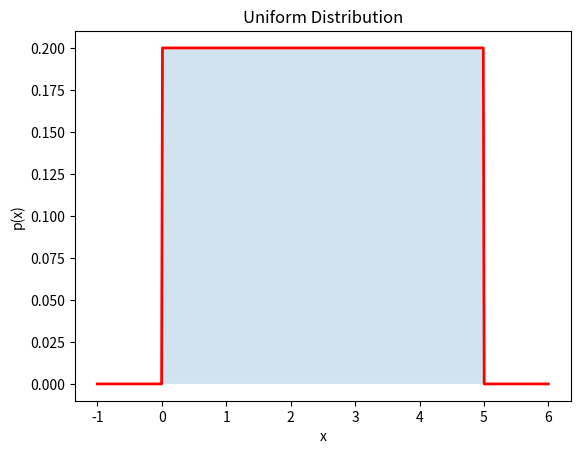

The matplotlib source for this figure:
import numpy as np
import matplotlib.pyplot as plt

c, d = 0, 5
x = np.linspace(-1,6,500)
p = np.where((x>=c)&(x<=d), 1/(d-c), 0)
plt.plot(x,p,'r',lw=2)
plt.fill_between(x,p,0,alpha=0.2)
plt.xlabel('x'); plt.ylabel('p(x)')
plt.title('Uniform Distribution')
plt.show()
